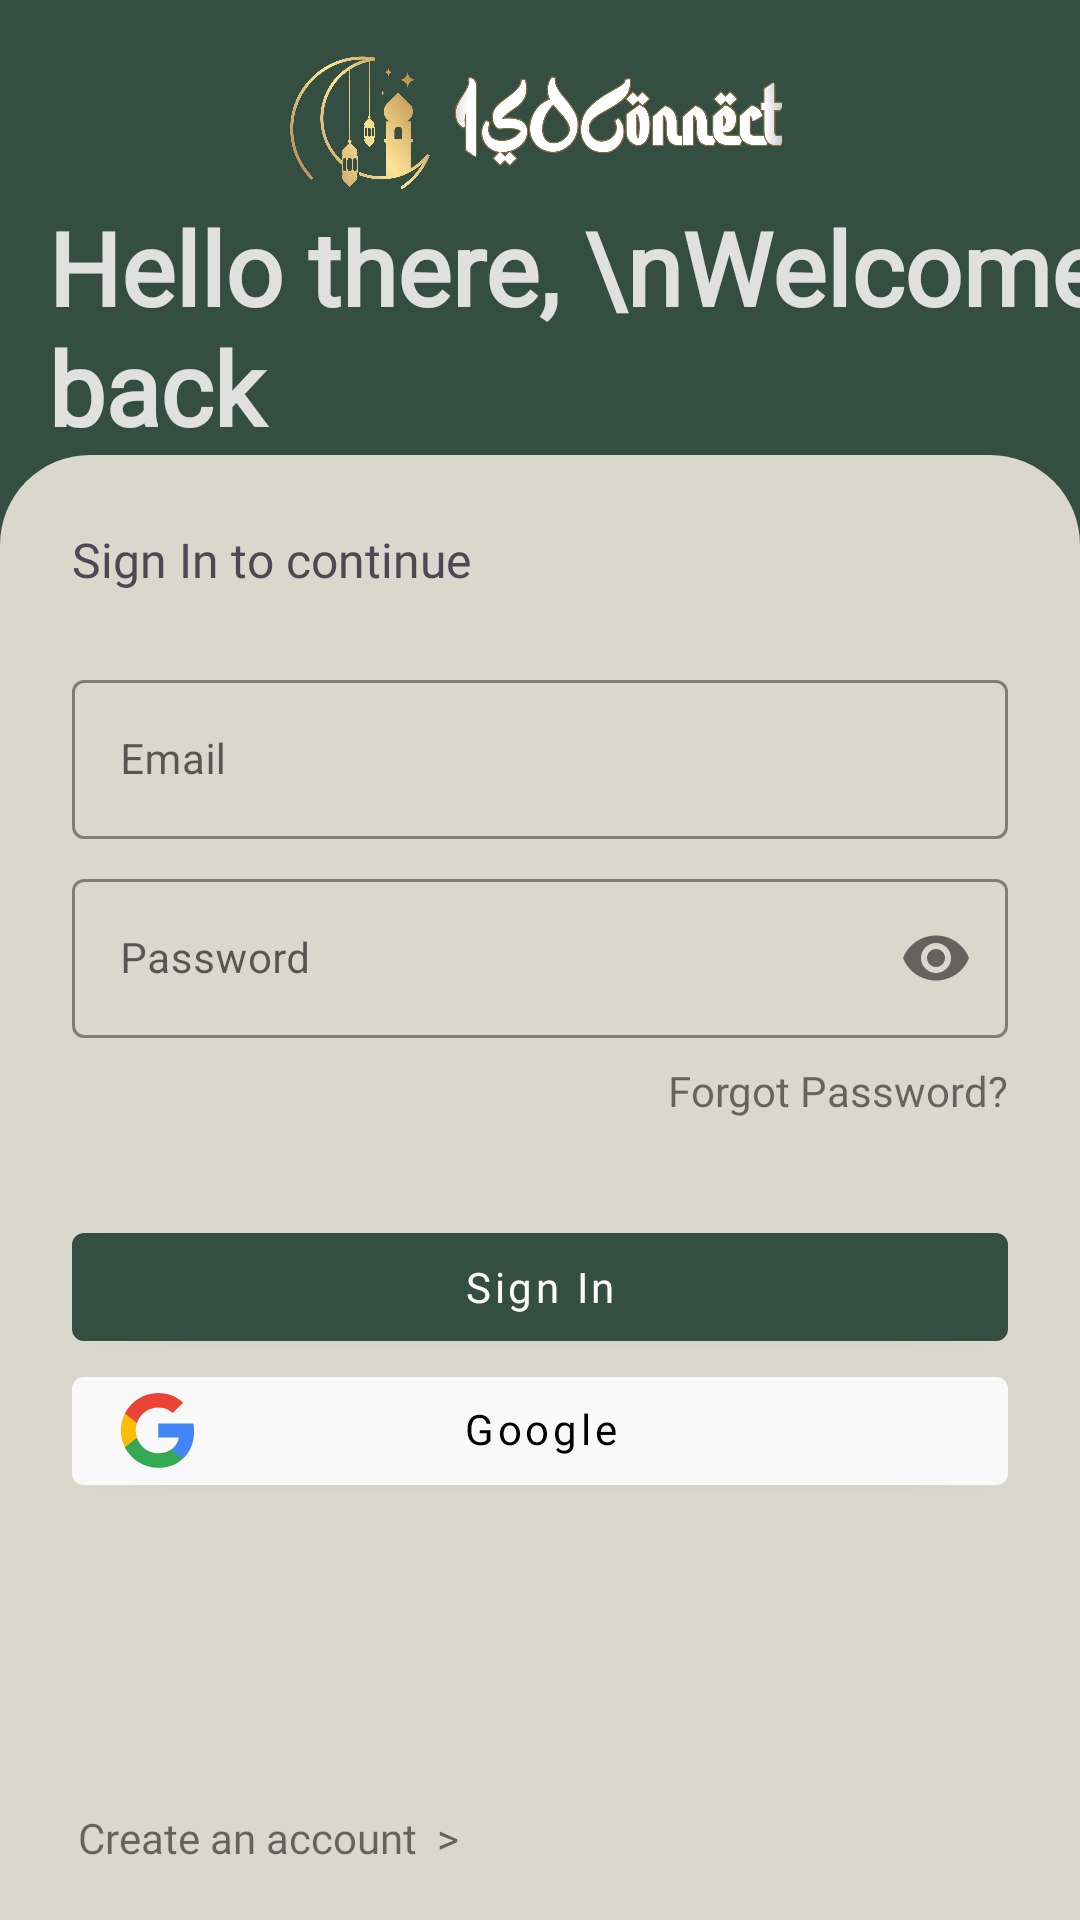

Android layout source for this screen:
<!-- AndroidManifest.xml: activity theme Theme.FYP_Coursework_Test -->
<!-- res/layout/activity_sign_in.xml -->
<?xml version="1.0" encoding="utf-8"?>
<androidx.constraintlayout.widget.ConstraintLayout
    xmlns:android="http://schemas.android.com/apk/res/android"
    xmlns:app="http://schemas.android.com/apk/res-auto"
    xmlns:tools="http://schemas.android.com/tools"
    android:id="@+id/signUpActivityLayout"
    android:layout_width="match_parent"
    android:layout_height="match_parent"
    android:background="@color/pastelGreen_900"
    android:gravity="center"
    android:orientation="vertical">

    <LinearLayout
        android:id="@+id/siLogoLayout"
        android:layout_width="wrap_content"
        android:layout_height="wrap_content"
        android:layout_marginTop="16dp"
        android:orientation="horizontal"
        app:layout_constraintEnd_toEndOf="parent"
        app:layout_constraintHorizontal_bias="0.5"
        app:layout_constraintStart_toStartOf="parent"
        app:layout_constraintTop_toTopOf="parent">

        <ImageView
            android:id="@+id/siLogoIcon"
            android:layout_width="50dp"
            android:layout_height="50dp"
            android:transitionName="logoIcon"
            app:srcCompat="@drawable/islamic_logo" />

        <ImageView
            android:id="@+id/siLogoTextIcon"
            android:layout_width="120dp"
            android:layout_height="50dp"
            android:transitionName="logoText"
            app:srcCompat="@drawable/isoc_logo_text" />

    </LinearLayout>

    <TextView
        android:id="@+id/welcomeText"
        android:layout_width="wrap_content"
        android:layout_height="wrap_content"
        android:layout_marginStart="16dp"
        android:fontFamily="@font/alata"
        android:text="Hello there, \nWelcome back"
        android:textColor="@color/grey_200"
        android:textSize="34sp"
        android:textStyle="bold"
        app:layout_constraintBottom_toTopOf="@+id/signInLayout"
        app:layout_constraintStart_toStartOf="parent"
        app:layout_constraintTop_toBottomOf="@+id/siLogoLayout" />

    <androidx.constraintlayout.widget.ConstraintLayout
        android:id="@+id/signInLayout"
        android:transitionName="signInUpLayout"
        android:layout_width="match_parent"
        android:layout_height="wrap_content"
        android:background="@drawable/customborder_white_topcorners"
        app:layout_constraintBottom_toBottomOf="parent"
        app:layout_constraintEnd_toEndOf="parent"
        app:layout_constraintStart_toStartOf="parent">

        <TextView
            android:id="@+id/signInText"
            android:layout_width="0dp"
            android:layout_height="wrap_content"
            android:layout_marginStart="24dp"
            android:layout_marginTop="24dp"
            android:layout_marginEnd="24dp"
            android:fontFamily="@font/alata"
            android:text="Sign In to continue"
            android:textColor="@color/magenta_D"
            android:textSize="16sp"
            app:layout_constraintEnd_toEndOf="parent"
            app:layout_constraintStart_toStartOf="parent"
            app:layout_constraintTop_toTopOf="parent" />

        <com.google.android.material.textfield.TextInputLayout
            android:id="@+id/emailInputLayout"
            style="@style/Widget.MaterialComponents.TextInputLayout.OutlinedBox"
            android:layout_width="match_parent"
            android:layout_height="wrap_content"
            android:layout_marginStart="24dp"
            android:layout_marginTop="24dp"
            android:layout_marginEnd="24dp"
            app:boxStrokeColor="@color/pastelGreen_700"
            app:hintTextColor="@color/pastelGreen_700"
            app:layout_constraintEnd_toEndOf="parent"
            app:layout_constraintStart_toStartOf="parent"

            app:layout_constraintTop_toBottomOf="@+id/signInText">

            <com.google.android.material.textfield.TextInputEditText
                android:id="@+id/emailInputEditText"
                android:layout_width="match_parent"
                android:layout_height="wrap_content"
                android:hint="Email"
                android:textCursorDrawable="@null"
                android:textSize="14sp" />
        </com.google.android.material.textfield.TextInputLayout>

        <com.google.android.material.textfield.TextInputLayout
            android:id="@+id/passwordInputLayout"
            style="@style/Widget.MaterialComponents.TextInputLayout.OutlinedBox"
            android:layout_width="match_parent"
            android:layout_height="wrap_content"
            android:layout_marginStart="24dp"
            android:layout_marginTop="8dp"
            android:layout_marginEnd="24dp"
            app:boxStrokeColor="@color/pastelGreen_700"
            app:hintTextColor="@color/pastelGreen_700"
            app:layout_constraintEnd_toEndOf="parent"
            app:layout_constraintStart_toStartOf="parent"

            app:layout_constraintTop_toBottomOf="@+id/emailInputLayout"
            app:passwordToggleEnabled="true">

            <com.google.android.material.textfield.TextInputEditText
                android:id="@+id/passwordInputEditText"
                android:layout_width="match_parent"
                android:layout_height="wrap_content"
                android:hint="Password"
                android:inputType="textPassword"
                android:textCursorDrawable="@null"
                android:textSize="14sp" />
        </com.google.android.material.textfield.TextInputLayout>

        <TextView
            android:id="@+id/forgotPasswordButton"
            android:layout_width="wrap_content"
            android:layout_height="wrap_content"
            android:layout_marginTop="8dp"
            android:layout_marginEnd="24dp"
            android:fontFamily="@font/alata"
            android:text="Forgot Password?"
            app:layout_constraintEnd_toEndOf="parent"
            app:layout_constraintTop_toBottomOf="@+id/passwordInputLayout" />

        <com.google.android.material.button.MaterialButton
            android:id="@+id/signInButton"
            style="@style/ThemeOverlay.Material3.Button.ElevatedButton"
            android:layout_width="0dp"
            android:layout_height="wrap_content"
            android:layout_marginStart="24dp"
            android:layout_marginTop="32dp"
            android:layout_marginEnd="24dp"
            android:fontFamily="@font/alata"
            android:text="Sign In"
            android:textAllCaps="false"
            app:backgroundTint="@color/pastelGreen_900"
            app:layout_constraintEnd_toEndOf="parent"
            app:layout_constraintStart_toStartOf="parent"
            app:layout_constraintTop_toBottomOf="@+id/forgotPasswordButton" />


        <com.google.android.material.button.MaterialButton
            android:id="@+id/googleSignInButton"
            style="@style/ThemeOverlay.Material3.Button.ElevatedButton"
            android:layout_width="0dp"
            android:layout_height="wrap_content"
            android:layout_marginStart="24dp"
            android:layout_marginEnd="24dp"
            android:drawableLeft="@drawable/google_icon_logo_svgrepo_com"
            android:fontFamily="@font/alata"
            android:includeFontPadding="false"
            android:text="Google"
            android:textAlignment="center"
            android:textAllCaps="false"
            android:textColor="@color/black"
            app:backgroundTint="@color/off_white"
            app:iconPadding="-25dp"
            app:layout_constraintEnd_toEndOf="parent"
            app:layout_constraintHorizontal_bias="0.0"
            app:layout_constraintStart_toStartOf="parent"
            app:layout_constraintTop_toBottomOf="@+id/signInButton">

        </com.google.android.material.button.MaterialButton>

        <TextView
            android:id="@+id/createAccountButton"
            android:layout_width="wrap_content"
            android:layout_height="wrap_content"
            android:layout_marginStart="24dp"
            android:layout_marginTop="100dp"
            android:layout_marginBottom="16dp"
            android:drawablePadding="4dp"
            android:fontFamily="@font/alata"
            android:padding="2dp"
            android:text="Create an account  >"
            app:layout_constraintBottom_toBottomOf="parent"
            app:layout_constraintStart_toStartOf="parent"
            app:layout_constraintTop_toBottomOf="@+id/googleSignInButton"
            app:layout_constraintVertical_bias="1.0" />

    </androidx.constraintlayout.widget.ConstraintLayout>

</androidx.constraintlayout.widget.ConstraintLayout>
<!-- resources referenced by this layout -->
<resources>
  <color name="black">#FF000000</color>
  <color name="grey_200">#E0E0E0</color>
  <color name="magenta_D">#4B4A54</color>
  <color name="off_white">#F9F9F9</color>
  <color name="pastelGreen_700">#496754</color>
  <color name="pastelGreen_900">#344E42</color>
  <!-- drawable customborder_white_topcorners (drawable) -->
  <?xml version="1.0" encoding="utf-8"?>
  <layer-list xmlns:android="http://schemas.android.com/apk/res/android">
      <item>
          <shape android:shape="rectangle">
              <solid android:color="@color/pastelGreen_100" />
              <corners
                  android:topRightRadius="30dp"
                  android:topLeftRadius="30dp"/>
          </shape>
      </item>
  </layer-list>
  <!-- drawable google_icon_logo_svgrepo_com (drawable) -->
  <vector android:height="25dp" android:viewportHeight="262"
      android:viewportWidth="262" android:width="25dp" xmlns:android="http://schemas.android.com/apk/res/android">
      <path android:fillColor="#4285F4" android:pathData="M258.88,133.45c0,-10.73 -0.87,-18.57 -2.76,-26.69L133.55,106.76v48.45h71.95c-1.45,12.04 -9.28,30.17 -26.69,42.36l-0.24,1.62 38.76,30.02 2.68,0.27c24.66,-22.77 38.88,-56.28 38.88,-96.03"/>
      <path android:fillColor="#34A853" android:pathData="M133.55,261.1c35.25,0 64.84,-11.6 86.45,-31.62l-41.2,-31.91c-11.02,7.69 -25.82,13.06 -45.26,13.06 -34.52,0 -63.82,-22.77 -74.27,-54.25l-1.53,0.13 -40.3,31.19 -0.53,1.47C38.39,231.8 82.49,261.1 133.55,261.1"/>
      <path android:fillColor="#FBBC05" android:pathData="M59.28,156.37c-2.76,-8.12 -4.35,-16.83 -4.35,-25.82 0,-8.99 1.6,-17.7 4.21,-25.82l-0.07,-1.73L18.26,71.31l-1.34,0.63C8.08,89.64 3,109.52 3,130.55s5.08,40.9 13.93,58.6l42.36,-32.78"/>
      <path android:fillColor="#EB4335" android:pathData="M133.55,50.48c24.51,0 41.05,10.59 50.48,19.44l36.84,-35.97C198.24,12.91 168.8,0 133.55,0 82.49,0 38.39,29.3 16.92,71.95l42.21,32.78c10.59,-31.48 39.89,-54.25 74.41,-54.25"/>
  </vector>
  <!-- drawable islamic_logo: png bitmap (drawable, 107443 bytes) -->
  <!-- drawable isoc_logo_text: png bitmap (drawable, 114099 bytes) -->
  <style name="Theme.FYP_Coursework_Test" parent="Theme.MaterialComponents.Light.NoActionBar">
          <item name="android:colorPrimary">@color/pastelGreen_900</item>
          <item name="android:colorPrimaryDark">@color/pastelGreen_900</item>
          <item name="android:textCursorDrawable">@color/magenta_D</item>
          <item name="android:windowContentTransitions">true</item>
          <item name="android:hardwareAccelerated">true</item>
      </style>
  <color name="pastelGreen_100">#dad7cd</color>
</resources>
